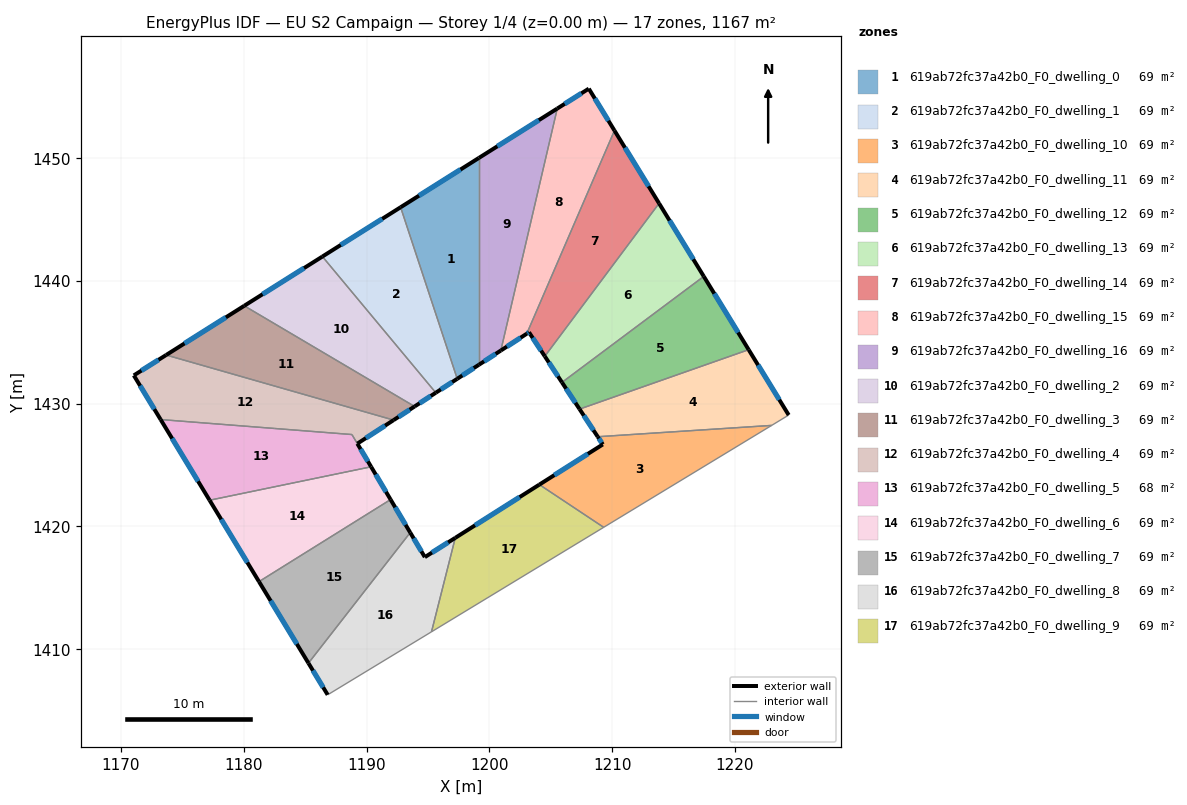
=== STOREY PLAN SPEC (per zone: floor XY polygon, exterior-wall plan segments, windows/doors) ===
zone 1: 619ab72fc37a42b0_F0_dwelling_0  (68.7 m²)
  floor: (1199.15, 1450.01) (1199.15, 1433.17) (1197.38, 1432.02) (1192.77, 1446.00)
  exterior wall: (1197.38, 1432.02) – (1199.15, 1433.17)  [2.1 m]
    window: (1197.80, 1432.29) – (1198.73, 1432.90)  [1.8 m²]
  exterior wall: (1199.15, 1450.01) – (1192.77, 1446.00)  [7.5 m]
    window: (1197.65, 1449.07) – (1194.27, 1446.94)  [6.4 m²]
  interior walls: 2
zone 2: 619ab72fc37a42b0_F0_dwelling_1  (68.7 m²)
  floor: (1192.77, 1446.00) (1197.38, 1432.02) (1195.64, 1430.89) (1186.40, 1441.98)
  exterior wall: (1195.64, 1430.89) – (1197.38, 1432.02)  [2.1 m]
    window: (1196.05, 1431.16) – (1196.97, 1431.76)  [1.8 m²]
  exterior wall: (1192.77, 1446.00) – (1186.40, 1441.98)  [7.5 m]
    window: (1191.27, 1445.05) – (1187.90, 1442.92)  [6.4 m²]
  interior walls: 2
zone 3: 619ab72fc37a42b0_F0_dwelling_10  (68.7 m²)
  floor: (1222.99, 1428.23) (1209.31, 1419.93) (1204.07, 1423.41) (1209.24, 1426.68) (1208.82, 1427.31)
  exterior wall: (1209.24, 1426.68) – (1204.07, 1423.41)  [6.1 m]
    window: (1208.02, 1425.91) – (1205.28, 1424.18)  [5.2 m²]
  exterior wall: (1208.82, 1427.31) – (1209.24, 1426.68)  [0.8 m]
    window: (1208.92, 1427.16) – (1209.14, 1426.83)  [0.6 m²]
  interior walls: 3
zone 4: 619ab72fc37a42b0_F0_dwelling_11  (68.7 m²)
  floor: (1221.11, 1434.40) (1224.38, 1429.07) (1222.99, 1428.23) (1208.82, 1427.31) (1207.34, 1429.56)
  exterior wall: (1207.34, 1429.56) – (1208.82, 1427.31)  [2.7 m]
    window: (1207.69, 1429.03) – (1208.48, 1427.84)  [2.3 m²]
  exterior wall: (1224.38, 1429.07) – (1221.11, 1434.40)  [6.2 m]
    window: (1223.61, 1430.32) – (1221.88, 1433.15)  [5.3 m²]
  interior walls: 3
zone 5: 619ab72fc37a42b0_F0_dwelling_12  (68.7 m²)
  floor: (1217.46, 1440.36) (1221.11, 1434.40) (1207.34, 1429.56) (1205.91, 1431.73)
  exterior wall: (1205.91, 1431.73) – (1207.34, 1429.56)  [2.6 m]
    window: (1206.25, 1431.22) – (1207.01, 1430.07)  [2.2 m²]
  exterior wall: (1221.11, 1434.40) – (1217.46, 1440.36)  [7.0 m]
    window: (1220.26, 1435.80) – (1218.32, 1438.96)  [5.9 m²]
  interior walls: 2
zone 6: 619ab72fc37a42b0_F0_dwelling_13  (68.7 m²)
  floor: (1213.82, 1446.31) (1217.46, 1440.36) (1205.91, 1431.73) (1204.51, 1433.86)
  exterior wall: (1204.51, 1433.86) – (1205.91, 1431.73)  [2.5 m]
    window: (1204.84, 1433.36) – (1205.58, 1432.23)  [2.1 m²]
  exterior wall: (1217.46, 1440.36) – (1213.82, 1446.31)  [7.0 m]
    window: (1216.60, 1441.76) – (1214.67, 1444.92)  [5.9 m²]
  interior walls: 2
zone 7: 619ab72fc37a42b0_F0_dwelling_14  (68.7 m²)
  floor: (1210.19, 1452.24) (1213.82, 1446.31) (1204.51, 1433.86) (1203.22, 1435.82) (1203.04, 1435.70)
  exterior wall: (1203.22, 1435.82) – (1204.51, 1433.86)  [2.3 m]
    window: (1203.53, 1435.36) – (1204.21, 1434.32)  [2.0 m²]
  exterior wall: (1203.04, 1435.70) – (1203.22, 1435.82)  [0.2 m]
    window: (1203.08, 1435.72) – (1203.18, 1435.79)  [0.2 m²]
  exterior wall: (1213.82, 1446.31) – (1210.19, 1452.24)  [7.0 m]
    window: (1212.96, 1447.71) – (1211.04, 1450.85)  [5.9 m²]
  interior walls: 2
zone 8: 619ab72fc37a42b0_F0_dwelling_15  (68.7 m²)
  floor: (1208.10, 1455.65) (1210.19, 1452.24) (1203.04, 1435.70) (1200.93, 1434.33) (1205.53, 1454.04)
  exterior wall: (1200.93, 1434.33) – (1203.04, 1435.70)  [2.5 m]
    window: (1201.43, 1434.65) – (1202.55, 1435.38)  [2.1 m²]
  exterior wall: (1208.10, 1455.65) – (1205.53, 1454.04)  [3.0 m]
    window: (1207.49, 1455.27) – (1206.13, 1454.42)  [2.6 m²]
  exterior wall: (1210.19, 1452.24) – (1208.10, 1455.65)  [4.0 m]
    window: (1209.70, 1453.04) – (1208.59, 1454.85)  [3.4 m²]
  interior walls: 2
zone 9: 619ab72fc37a42b0_F0_dwelling_16  (68.7 m²)
  floor: (1205.53, 1454.04) (1200.93, 1434.33) (1199.15, 1433.17) (1199.15, 1450.01)
  exterior wall: (1199.15, 1433.17) – (1200.93, 1434.33)  [2.1 m]
    window: (1199.57, 1433.44) – (1200.51, 1434.06)  [1.8 m²]
  exterior wall: (1205.53, 1454.04) – (1199.15, 1450.01)  [7.5 m]
    window: (1204.03, 1453.09) – (1200.64, 1450.96)  [6.4 m²]
  interior walls: 2
zone 10: 619ab72fc37a42b0_F0_dwelling_2  (68.7 m²)
  floor: (1186.40, 1441.98) (1195.64, 1430.89) (1193.91, 1429.77) (1180.03, 1437.97)
  exterior wall: (1193.91, 1429.77) – (1195.64, 1430.89)  [2.1 m]
    window: (1194.31, 1430.03) – (1195.23, 1430.63)  [1.7 m²]
  exterior wall: (1186.40, 1441.98) – (1180.03, 1437.97)  [7.5 m]
    window: (1184.90, 1441.04) – (1181.53, 1438.91)  [6.4 m²]
  interior walls: 2
zone 11: 619ab72fc37a42b0_F0_dwelling_3  (68.7 m²)
  floor: (1193.91, 1429.77) (1192.20, 1428.66) (1173.67, 1433.96) (1180.03, 1437.97)
  exterior wall: (1192.20, 1428.66) – (1193.91, 1429.77)  [2.0 m]
    window: (1192.60, 1428.92) – (1193.51, 1429.51)  [1.7 m²]
  exterior wall: (1180.03, 1437.97) – (1173.67, 1433.96)  [7.5 m]
    window: (1178.54, 1437.03) – (1175.17, 1434.90)  [6.3 m²]
  interior walls: 2
zone 12: 619ab72fc37a42b0_F0_dwelling_4  (69.2 m²)
  floor: (1192.20, 1428.66) (1189.25, 1426.75) (1188.80, 1427.49) (1173.22, 1428.71) (1171.04, 1432.30) (1173.67, 1433.96)
  exterior wall: (1171.04, 1432.30) – (1173.22, 1428.71)  [4.2 m]
    window: (1171.55, 1431.46) – (1172.71, 1429.55)  [3.5 m²]
  exterior wall: (1173.67, 1433.96) – (1171.04, 1432.30)  [3.1 m]
    window: (1173.05, 1433.57) – (1171.66, 1432.69)  [2.6 m²]
  exterior wall: (1189.24, 1426.75) – (1192.20, 1428.66)  [3.5 m]
    window: (1189.94, 1427.20) – (1191.51, 1428.21)  [3.0 m²]
  interior walls: 4
zone 13: 619ab72fc37a42b0_F0_dwelling_5  (68.2 m²)
  floor: (1188.80, 1427.49) (1190.37, 1424.86) (1177.21, 1422.13) (1173.22, 1428.71)
  exterior wall: (1173.22, 1428.71) – (1177.21, 1422.13)  [7.7 m]
    window: (1174.16, 1427.16) – (1176.28, 1423.68)  [6.5 m²]
  exterior wall: (1190.37, 1424.86) – (1189.25, 1426.75)  [2.2 m]
    window: (1190.10, 1425.30) – (1189.51, 1426.30)  [1.9 m²]
  interior walls: 4
zone 14: 619ab72fc37a42b0_F0_dwelling_6  (68.7 m²)
  floor: (1190.37, 1424.86) (1191.95, 1422.19) (1181.23, 1415.51) (1177.21, 1422.13)
  exterior wall: (1191.95, 1422.19) – (1190.37, 1424.86)  [3.1 m]
    window: (1191.58, 1422.82) – (1190.74, 1424.23)  [2.6 m²]
  exterior wall: (1177.21, 1422.13) – (1181.23, 1415.51)  [7.8 m]
    window: (1178.16, 1420.58) – (1180.29, 1417.06)  [6.5 m²]
  interior walls: 2
zone 15: 619ab72fc37a42b0_F0_dwelling_7  (68.7 m²)
  floor: (1191.95, 1422.19) (1193.55, 1419.50) (1185.26, 1408.87) (1181.23, 1415.51)
  exterior wall: (1193.55, 1419.50) – (1191.95, 1422.19)  [3.1 m]
    window: (1193.18, 1420.13) – (1192.33, 1421.56)  [2.6 m²]
  exterior wall: (1181.23, 1415.51) – (1185.26, 1408.87)  [7.8 m]
    window: (1182.18, 1413.95) – (1184.32, 1410.43)  [6.6 m²]
  interior walls: 2
zone 16: 619ab72fc37a42b0_F0_dwelling_8  (68.7 m²)
  floor: (1197.22, 1419.07) (1195.28, 1411.42) (1186.83, 1406.29) (1185.26, 1408.87) (1193.55, 1419.50) (1194.74, 1417.50)
  exterior wall: (1194.74, 1417.50) – (1193.55, 1419.50)  [2.3 m]
    window: (1194.46, 1417.97) – (1193.83, 1419.03)  [2.0 m²]
  exterior wall: (1197.22, 1419.07) – (1194.74, 1417.50)  [2.9 m]
    window: (1196.64, 1418.70) – (1195.32, 1417.87)  [2.5 m²]
  exterior wall: (1185.26, 1408.87) – (1186.83, 1406.29)  [3.0 m]
    window: (1185.63, 1408.26) – (1186.46, 1406.89)  [2.5 m²]
  interior walls: 3
zone 17: 619ab72fc37a42b0_F0_dwelling_9  (68.7 m²)
  floor: (1209.31, 1419.93) (1195.28, 1411.42) (1197.22, 1419.07) (1204.07, 1423.41)
  exterior wall: (1204.07, 1423.41) – (1197.22, 1419.07)  [8.1 m]
    window: (1202.46, 1422.39) – (1198.83, 1420.09)  [6.8 m²]
  interior walls: 3

=== DERIVED (storey summary) ===
Building: EU S2 Campaign
Storey: 1 of 4  (floor level z = 0.00 m)
Storey gross floor area: 1167.4 m²
Zones on this storey: 17
  - 619ab72fc37a42b0_F0_dwelling_0: floor 68.7 m²; exterior wall 9.6 m (28.9 m²); 2 window(s) 8.1 m²; WWR 28.1%
  - 619ab72fc37a42b0_F0_dwelling_1: floor 68.7 m²; exterior wall 9.6 m (28.8 m²); 2 window(s) 8.1 m²; WWR 28.1%
  - 619ab72fc37a42b0_F0_dwelling_10: floor 68.7 m²; exterior wall 6.9 m (20.6 m²); 2 window(s) 5.8 m²; WWR 28.1%
  - 619ab72fc37a42b0_F0_dwelling_11: floor 68.7 m²; exterior wall 8.9 m (26.8 m²); 2 window(s) 7.5 m²; WWR 28.1%
  - 619ab72fc37a42b0_F0_dwelling_12: floor 68.7 m²; exterior wall 9.6 m (28.8 m²); 2 window(s) 8.1 m²; WWR 28.1%
  - 619ab72fc37a42b0_F0_dwelling_13: floor 68.7 m²; exterior wall 9.5 m (28.6 m²); 2 window(s) 8.0 m²; WWR 28.1%
  - 619ab72fc37a42b0_F0_dwelling_14: floor 68.7 m²; exterior wall 9.5 m (28.5 m²); 3 window(s) 8.0 m²; WWR 28.1%
  - 619ab72fc37a42b0_F0_dwelling_15: floor 68.7 m²; exterior wall 9.6 m (28.7 m²); 3 window(s) 8.1 m²; WWR 28.1%
  - 619ab72fc37a42b0_F0_dwelling_16: floor 68.7 m²; exterior wall 9.7 m (29.0 m²); 2 window(s) 8.2 m²; WWR 28.1%
  - 619ab72fc37a42b0_F0_dwelling_2: floor 68.7 m²; exterior wall 9.6 m (28.7 m²); 2 window(s) 8.1 m²; WWR 28.1%
  - 619ab72fc37a42b0_F0_dwelling_3: floor 68.7 m²; exterior wall 9.6 m (28.7 m²); 2 window(s) 8.1 m²; WWR 28.1%
  - 619ab72fc37a42b0_F0_dwelling_4: floor 69.2 m²; exterior wall 10.8 m (32.5 m²); 3 window(s) 9.1 m²; WWR 28.1%
  - 619ab72fc37a42b0_F0_dwelling_5: floor 68.2 m²; exterior wall 9.9 m (29.6 m²); 2 window(s) 8.3 m²; WWR 28.1%
  - 619ab72fc37a42b0_F0_dwelling_6: floor 68.7 m²; exterior wall 10.9 m (32.6 m²); 2 window(s) 9.2 m²; WWR 28.1%
  - 619ab72fc37a42b0_F0_dwelling_7: floor 68.7 m²; exterior wall 10.9 m (32.7 m²); 2 window(s) 9.2 m²; WWR 28.1%
  - 619ab72fc37a42b0_F0_dwelling_8: floor 68.7 m²; exterior wall 8.3 m (24.8 m²); 3 window(s) 7.0 m²; WWR 28.1%
  - 619ab72fc37a42b0_F0_dwelling_9: floor 68.7 m²; exterior wall 8.1 m (24.3 m²); 1 window(s) 6.8 m²; WWR 28.1%
Zone adjacency (shared interzone walls):
  - 619ab72fc37a42b0_F0_dwelling_0 ↔ 619ab72fc37a42b0_F0_dwelling_1
  - 619ab72fc37a42b0_F0_dwelling_0 ↔ 619ab72fc37a42b0_F0_dwelling_16
  - 619ab72fc37a42b0_F0_dwelling_1 ↔ 619ab72fc37a42b0_F0_dwelling_2
  - 619ab72fc37a42b0_F0_dwelling_10 ↔ 619ab72fc37a42b0_F0_dwelling_11
  - 619ab72fc37a42b0_F0_dwelling_10 ↔ 619ab72fc37a42b0_F0_dwelling_9
  - 619ab72fc37a42b0_F0_dwelling_11 ↔ 619ab72fc37a42b0_F0_dwelling_12
  - 619ab72fc37a42b0_F0_dwelling_12 ↔ 619ab72fc37a42b0_F0_dwelling_13
  - 619ab72fc37a42b0_F0_dwelling_13 ↔ 619ab72fc37a42b0_F0_dwelling_14
  - 619ab72fc37a42b0_F0_dwelling_14 ↔ 619ab72fc37a42b0_F0_dwelling_15
  - 619ab72fc37a42b0_F0_dwelling_15 ↔ 619ab72fc37a42b0_F0_dwelling_16
  - 619ab72fc37a42b0_F0_dwelling_2 ↔ 619ab72fc37a42b0_F0_dwelling_3
  - 619ab72fc37a42b0_F0_dwelling_3 ↔ 619ab72fc37a42b0_F0_dwelling_4
  - 619ab72fc37a42b0_F0_dwelling_4 ↔ 619ab72fc37a42b0_F0_dwelling_5
  - 619ab72fc37a42b0_F0_dwelling_5 ↔ 619ab72fc37a42b0_F0_dwelling_6
  - 619ab72fc37a42b0_F0_dwelling_6 ↔ 619ab72fc37a42b0_F0_dwelling_7
  - 619ab72fc37a42b0_F0_dwelling_7 ↔ 619ab72fc37a42b0_F0_dwelling_8
  - 619ab72fc37a42b0_F0_dwelling_8 ↔ 619ab72fc37a42b0_F0_dwelling_9